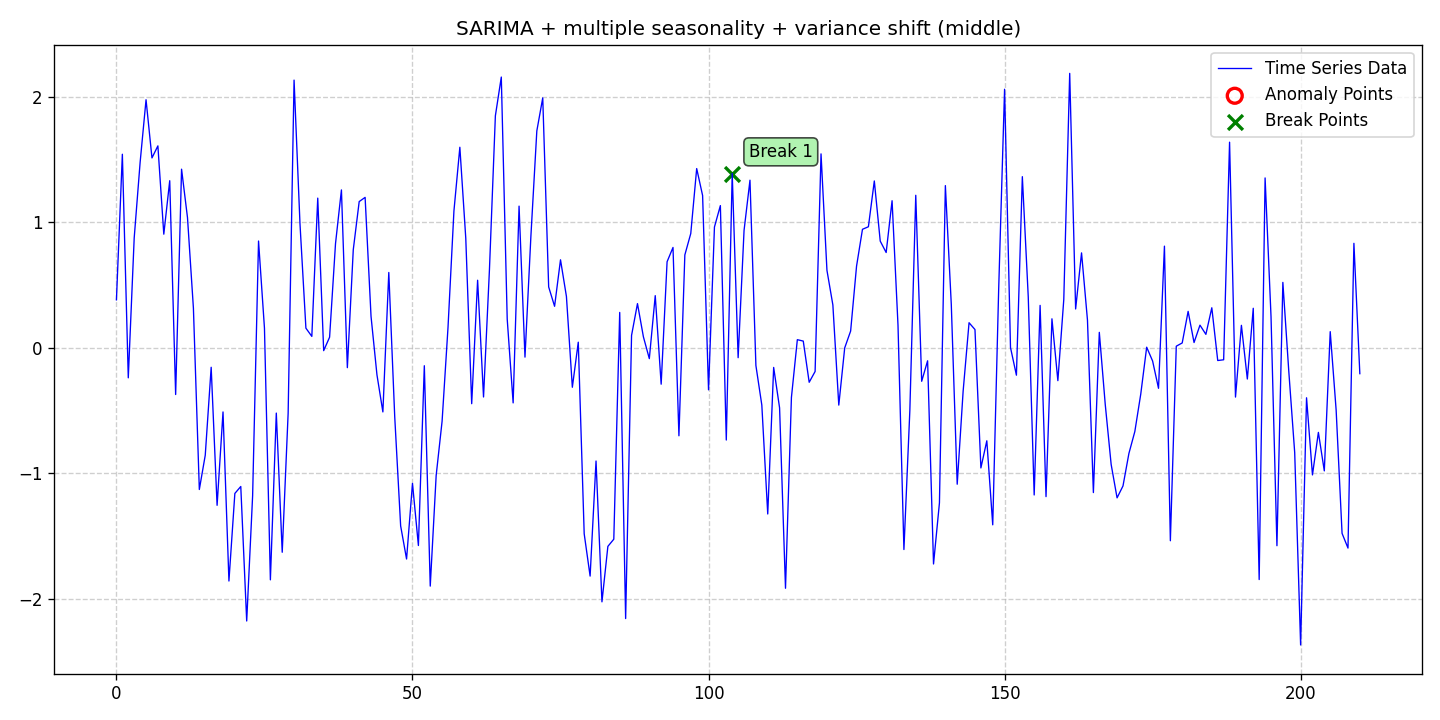

Values plotted in this chart, from the file beside it:
date, data, stationary, det_lin_up, det_lin_down, det_quad, det_cubic, det_exp, det_damped, stoc_trend, volatility, single_seas, multiple_seas, point_anom_single, point_anom_multi, collect_anom, context_anom, mean_shift, var_shift, trend_shift, point_anom_count, point_anom_location, point_anom_point, collect_anom_count
2020-01-01, 0.3823, 0, 0, 0, 0, 0, 0, 0, 0, 0, 1, 1, 0, 0, 0, 0, 0, 1, 0, 0, none, , 0
2020-01-02, 1.542, 0, 0, 0, 0, 0, 0, 0, 0, 0, 1, 1, 0, 0, 0, 0, 0, 1, 0, 0, none, , 0
2020-01-03, -0.2384, 0, 0, 0, 0, 0, 0, 0, 0, 0, 1, 1, 0, 0, 0, 0, 0, 1, 0, 0, none, , 0
2020-01-04, 0.8754, 0, 0, 0, 0, 0, 0, 0, 0, 0, 1, 1, 0, 0, 0, 0, 0, 1, 0, 0, none, , 0
2020-01-05, 1.477, 0, 0, 0, 0, 0, 0, 0, 0, 0, 1, 1, 0, 0, 0, 0, 0, 1, 0, 0, none, , 0
2020-01-06, 1.976, 0, 0, 0, 0, 0, 0, 0, 0, 0, 1, 1, 0, 0, 0, 0, 0, 1, 0, 0, none, , 0
2020-01-07, 1.512, 0, 0, 0, 0, 0, 0, 0, 0, 0, 1, 1, 0, 0, 0, 0, 0, 1, 0, 0, none, , 0
2020-01-08, 1.608, 0, 0, 0, 0, 0, 0, 0, 0, 0, 1, 1, 0, 0, 0, 0, 0, 1, 0, 0, none, , 0
2020-01-09, 0.9052, 0, 0, 0, 0, 0, 0, 0, 0, 0, 1, 1, 0, 0, 0, 0, 0, 1, 0, 0, none, , 0
2020-01-10, 1.331, 0, 0, 0, 0, 0, 0, 0, 0, 0, 1, 1, 0, 0, 0, 0, 0, 1, 0, 0, none, , 0
2020-01-11, -0.3712, 0, 0, 0, 0, 0, 0, 0, 0, 0, 1, 1, 0, 0, 0, 0, 0, 1, 0, 0, none, , 0
2020-01-12, 1.423, 0, 0, 0, 0, 0, 0, 0, 0, 0, 1, 1, 0, 0, 0, 0, 0, 1, 0, 0, none, , 0
2020-01-13, 1.037, 0, 0, 0, 0, 0, 0, 0, 0, 0, 1, 1, 0, 0, 0, 0, 0, 1, 0, 0, none, , 0
2020-01-14, 0.3164, 0, 0, 0, 0, 0, 0, 0, 0, 0, 1, 1, 0, 0, 0, 0, 0, 1, 0, 0, none, , 0
2020-01-15, -1.127, 0, 0, 0, 0, 0, 0, 0, 0, 0, 1, 1, 0, 0, 0, 0, 0, 1, 0, 0, none, , 0
2020-01-16, -0.8547, 0, 0, 0, 0, 0, 0, 0, 0, 0, 1, 1, 0, 0, 0, 0, 0, 1, 0, 0, none, , 0
2020-01-17, -0.1544, 0, 0, 0, 0, 0, 0, 0, 0, 0, 1, 1, 0, 0, 0, 0, 0, 1, 0, 0, none, , 0
2020-01-18, -1.253, 0, 0, 0, 0, 0, 0, 0, 0, 0, 1, 1, 0, 0, 0, 0, 0, 1, 0, 0, none, , 0
2020-01-19, -0.5101, 0, 0, 0, 0, 0, 0, 0, 0, 0, 1, 1, 0, 0, 0, 0, 0, 1, 0, 0, none, , 0
2020-01-20, -1.856, 0, 0, 0, 0, 0, 0, 0, 0, 0, 1, 1, 0, 0, 0, 0, 0, 1, 0, 0, none, , 0
2020-01-21, -1.159, 0, 0, 0, 0, 0, 0, 0, 0, 0, 1, 1, 0, 0, 0, 0, 0, 1, 0, 0, none, , 0
2020-01-22, -1.104, 0, 0, 0, 0, 0, 0, 0, 0, 0, 1, 1, 0, 0, 0, 0, 0, 1, 0, 0, none, , 0
2020-01-23, -2.174, 0, 0, 0, 0, 0, 0, 0, 0, 0, 1, 1, 0, 0, 0, 0, 0, 1, 0, 0, none, , 0
2020-01-24, -1.178, 0, 0, 0, 0, 0, 0, 0, 0, 0, 1, 1, 0, 0, 0, 0, 0, 1, 0, 0, none, , 0
2020-01-25, 0.8507, 0, 0, 0, 0, 0, 0, 0, 0, 0, 1, 1, 0, 0, 0, 0, 0, 1, 0, 0, none, , 0
2020-01-26, 0.1573, 0, 0, 0, 0, 0, 0, 0, 0, 0, 1, 1, 0, 0, 0, 0, 0, 1, 0, 0, none, , 0
2020-01-27, -1.847, 0, 0, 0, 0, 0, 0, 0, 0, 0, 1, 1, 0, 0, 0, 0, 0, 1, 0, 0, none, , 0
2020-01-28, -0.5191, 0, 0, 0, 0, 0, 0, 0, 0, 0, 1, 1, 0, 0, 0, 0, 0, 1, 0, 0, none, , 0
2020-01-29, -1.627, 0, 0, 0, 0, 0, 0, 0, 0, 0, 1, 1, 0, 0, 0, 0, 0, 1, 0, 0, none, , 0
2020-01-30, -0.5199, 0, 0, 0, 0, 0, 0, 0, 0, 0, 1, 1, 0, 0, 0, 0, 0, 1, 0, 0, none, , 0
2020-01-31, 2.132, 0, 0, 0, 0, 0, 0, 0, 0, 0, 1, 1, 0, 0, 0, 0, 0, 1, 0, 0, none, , 0
2020-02-01, 0.9877, 0, 0, 0, 0, 0, 0, 0, 0, 0, 1, 1, 0, 0, 0, 0, 0, 1, 0, 0, none, , 0
2020-02-02, 0.1571, 0, 0, 0, 0, 0, 0, 0, 0, 0, 1, 1, 0, 0, 0, 0, 0, 1, 0, 0, none, , 0
2020-02-03, 0.09154, 0, 0, 0, 0, 0, 0, 0, 0, 0, 1, 1, 0, 0, 0, 0, 0, 1, 0, 0, none, , 0
2020-02-04, 1.192, 0, 0, 0, 0, 0, 0, 0, 0, 0, 1, 1, 0, 0, 0, 0, 0, 1, 0, 0, none, , 0
2020-02-05, -0.02204, 0, 0, 0, 0, 0, 0, 0, 0, 0, 1, 1, 0, 0, 0, 0, 0, 1, 0, 0, none, , 0
2020-02-06, 0.085, 0, 0, 0, 0, 0, 0, 0, 0, 0, 1, 1, 0, 0, 0, 0, 0, 1, 0, 0, none, , 0
2020-02-07, 0.8302, 0, 0, 0, 0, 0, 0, 0, 0, 0, 1, 1, 0, 0, 0, 0, 0, 1, 0, 0, none, , 0
2020-02-08, 1.258, 0, 0, 0, 0, 0, 0, 0, 0, 0, 1, 1, 0, 0, 0, 0, 0, 1, 0, 0, none, , 0
2020-02-09, -0.1574, 0, 0, 0, 0, 0, 0, 0, 0, 0, 1, 1, 0, 0, 0, 0, 0, 1, 0, 0, none, , 0
2020-02-10, 0.7816, 0, 0, 0, 0, 0, 0, 0, 0, 0, 1, 1, 0, 0, 0, 0, 0, 1, 0, 0, none, , 0
2020-02-11, 1.165, 0, 0, 0, 0, 0, 0, 0, 0, 0, 1, 1, 0, 0, 0, 0, 0, 1, 0, 0, none, , 0
2020-02-12, 1.198, 0, 0, 0, 0, 0, 0, 0, 0, 0, 1, 1, 0, 0, 0, 0, 0, 1, 0, 0, none, , 0
2020-02-13, 0.2505, 0, 0, 0, 0, 0, 0, 0, 0, 0, 1, 1, 0, 0, 0, 0, 0, 1, 0, 0, none, , 0
2020-02-14, -0.2147, 0, 0, 0, 0, 0, 0, 0, 0, 0, 1, 1, 0, 0, 0, 0, 0, 1, 0, 0, none, , 0
2020-02-15, -0.5099, 0, 0, 0, 0, 0, 0, 0, 0, 0, 1, 1, 0, 0, 0, 0, 0, 1, 0, 0, none, , 0
2020-02-16, 0.6003, 0, 0, 0, 0, 0, 0, 0, 0, 0, 1, 1, 0, 0, 0, 0, 0, 1, 0, 0, none, , 0
2020-02-17, -0.5473, 0, 0, 0, 0, 0, 0, 0, 0, 0, 1, 1, 0, 0, 0, 0, 0, 1, 0, 0, none, , 0
2020-02-18, -1.417, 0, 0, 0, 0, 0, 0, 0, 0, 0, 1, 1, 0, 0, 0, 0, 0, 1, 0, 0, none, , 0
2020-02-19, -1.681, 0, 0, 0, 0, 0, 0, 0, 0, 0, 1, 1, 0, 0, 0, 0, 0, 1, 0, 0, none, , 0
2020-02-20, -1.079, 0, 0, 0, 0, 0, 0, 0, 0, 0, 1, 1, 0, 0, 0, 0, 0, 1, 0, 0, none, , 0
2020-02-21, -1.573, 0, 0, 0, 0, 0, 0, 0, 0, 0, 1, 1, 0, 0, 0, 0, 0, 1, 0, 0, none, , 0
2020-02-22, -0.1421, 0, 0, 0, 0, 0, 0, 0, 0, 0, 1, 1, 0, 0, 0, 0, 0, 1, 0, 0, none, , 0
2020-02-23, -1.897, 0, 0, 0, 0, 0, 0, 0, 0, 0, 1, 1, 0, 0, 0, 0, 0, 1, 0, 0, none, , 0
2020-02-24, -1.016, 0, 0, 0, 0, 0, 0, 0, 0, 0, 1, 1, 0, 0, 0, 0, 0, 1, 0, 0, none, , 0
2020-02-25, -0.5845, 0, 0, 0, 0, 0, 0, 0, 0, 0, 1, 1, 0, 0, 0, 0, 0, 1, 0, 0, none, , 0
2020-02-26, 0.1624, 0, 0, 0, 0, 0, 0, 0, 0, 0, 1, 1, 0, 0, 0, 0, 0, 1, 0, 0, none, , 0
2020-02-27, 1.09, 0, 0, 0, 0, 0, 0, 0, 0, 0, 1, 1, 0, 0, 0, 0, 0, 1, 0, 0, none, , 0
2020-02-28, 1.597, 0, 0, 0, 0, 0, 0, 0, 0, 0, 1, 1, 0, 0, 0, 0, 0, 1, 0, 0, none, , 0
2020-02-29, 0.8729, 0, 0, 0, 0, 0, 0, 0, 0, 0, 1, 1, 0, 0, 0, 0, 0, 1, 0, 0, none, , 0
... 151 more rows
